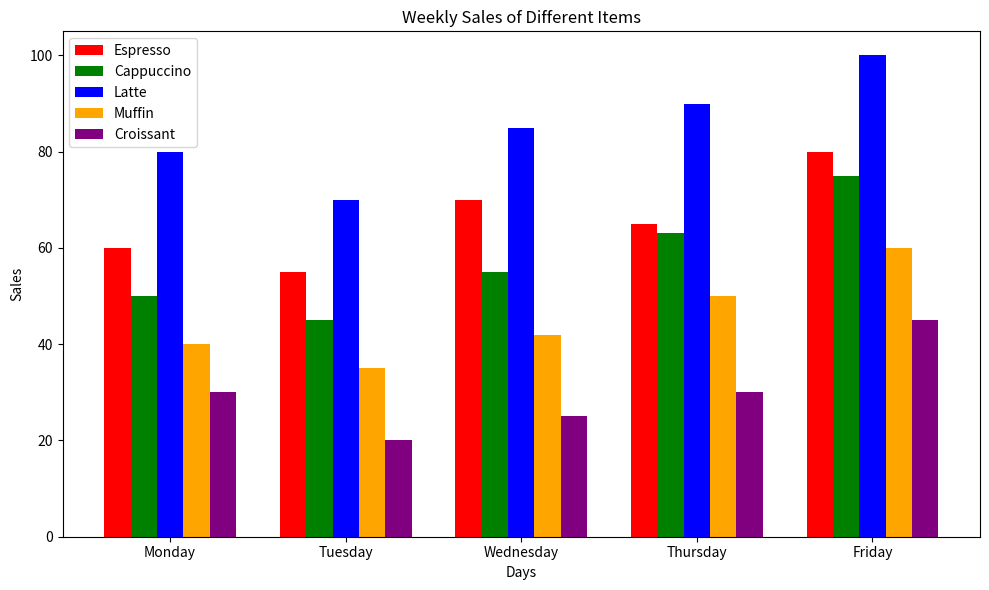

Source code (Python):

import matplotlib.pyplot as plt
import numpy as np

# Data from the table
data = [
    {'Item': 'Espresso', 'Monday': 60, 'Tuesday': 55, 'Wednesday': 70, 'Thursday': 65, 'Friday': 80},
    {'Item': 'Cappuccino', 'Monday': 50, 'Tuesday': 45, 'Wednesday': 55, 'Thursday': 63, 'Friday': 75},
    {'Item': 'Latte', 'Monday': 80, 'Tuesday': 70, 'Wednesday': 85, 'Thursday': 90, 'Friday': 100},
    {'Item': 'Muffin', 'Monday': 40, 'Tuesday': 35, 'Wednesday': 42, 'Thursday': 50, 'Friday': 60},
    {'Item': 'Croissant', 'Monday': 30, 'Tuesday': 20, 'Wednesday': 25, 'Thursday': 30, 'Friday': 45}
]

# Initialize the figure
fig, ax = plt.subplots(figsize=(10, 6))

# Setup bar width and positions
number_of_items = len(data)
number_of_days = len(data[0]) - 1  # Subtract 'Item' from the count
bar_width = 0.15
indices = np.arange(number_of_days)

# Colors for the bars
colors = ['red', 'green', 'blue', 'orange', 'purple']

# Plotting the bar chart
for i, item_data in enumerate(data):
    sales = [item_data[day] for day in ['Monday', 'Tuesday', 'Wednesday', 'Thursday', 'Friday']]
    plt.bar(indices + i * bar_width, sales, color=colors[i], width=bar_width, label=item_data['Item'])

# Adding labels and title
plt.xlabel('Days')
plt.ylabel('Sales')
plt.title('Weekly Sales of Different Items')

# Set the position and labels for x-ticks
ax.set_xticks(indices + bar_width * (number_of_items - 1) / 2)  # Centering the x-ticks
ax.set_xticklabels(['Monday', 'Tuesday', 'Wednesday', 'Thursday', 'Friday'])

# Adding a legend
plt.legend()

# Display the plotted chart
plt.tight_layout()  # Adjust the padding between and around subplots
plt.show()
